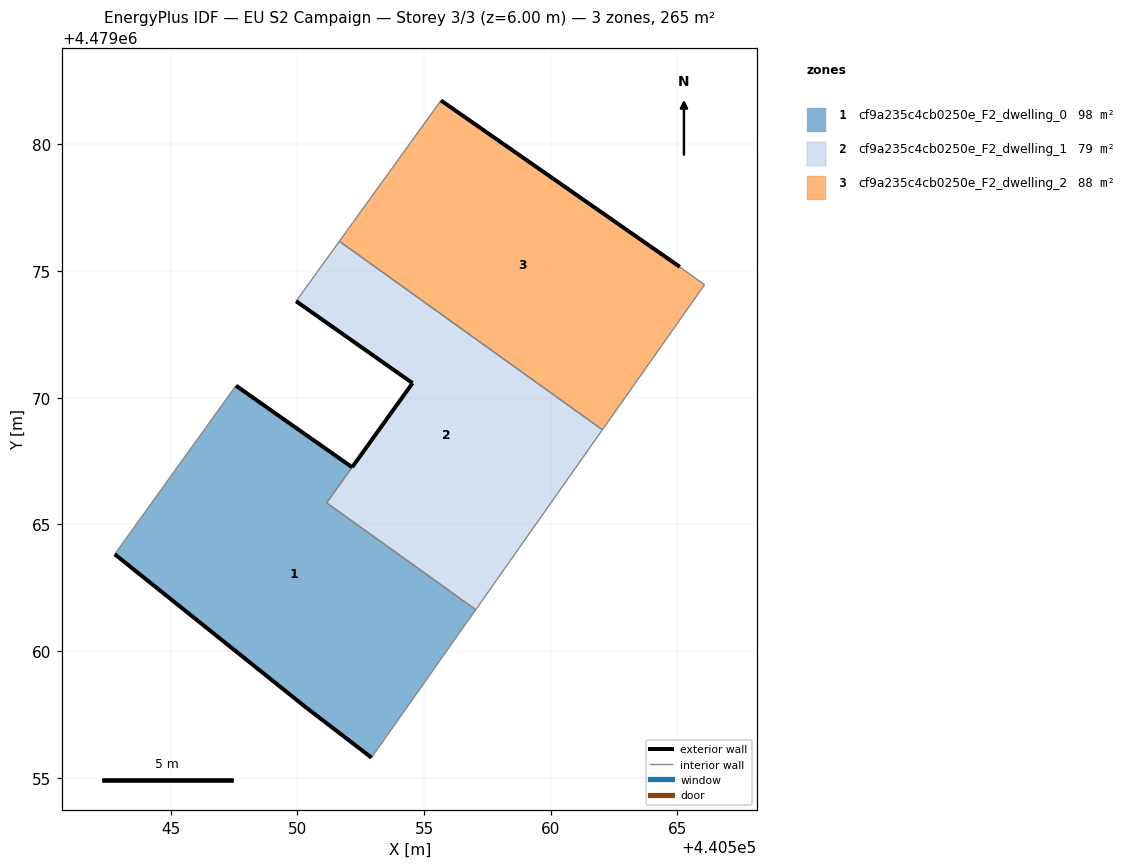
=== STOREY PLAN SPEC (per zone: floor XY polygon, exterior-wall plan segments, windows/doors) ===
zone 1: cf9a235c4cb0250e_F2_dwelling_0  (97.9 m²)
  floor: (440552.93, 4479055.79) (440557.04, 4479061.63) (440551.16, 4479065.85) (440552.16, 4479067.26) (440547.58, 4479070.48) (440542.79, 4479063.82) (440550.37, 4479057.75)
  exterior wall: (440552.93, 4479055.79) – (440550.37, 4479057.75)  [3.2 m]
  exterior wall: (440550.37, 4479057.75) – (440542.79, 4479063.82)  [9.7 m]
  exterior wall: (440547.58, 4479070.48) – (440552.16, 4479067.25)  [5.6 m]
  interior walls: 4
zone 2: cf9a235c4cb0250e_F2_dwelling_1  (78.8 m²)
  floor: (440557.04, 4479061.63) (440562.04, 4479068.74) (440551.66, 4479076.18) (440549.95, 4479073.81) (440554.55, 4479070.58) (440551.16, 4479065.85)
  exterior wall: (440554.55, 4479070.58) – (440549.95, 4479073.81)  [5.6 m]
  exterior wall: (440552.16, 4479067.26) – (440554.55, 4479070.58)  [4.1 m]
  interior walls: 5
zone 3: cf9a235c4cb0250e_F2_dwelling_2  (88.4 m²)
  floor: (440562.04, 4479068.74) (440566.07, 4479074.46) (440565.10, 4479075.17) (440555.67, 4479081.74) (440551.66, 4479076.18)
  exterior wall: (440555.67, 4479081.74) – (440565.10, 4479075.17)  [11.5 m]
  interior walls: 4

=== DERIVED (storey summary) ===
Building: EU S2 Campaign
Storey: 3 of 3  (floor level z = 6.00 m)
Storey gross floor area: 265.1 m²
Zones on this storey: 3
  - cf9a235c4cb0250e_F2_dwelling_0: floor 97.9 m²; exterior wall 18.5 m (55.6 m²); WWR 0.0%
  - cf9a235c4cb0250e_F2_dwelling_1: floor 78.8 m²; exterior wall 9.7 m (29.1 m²); WWR 0.0%
  - cf9a235c4cb0250e_F2_dwelling_2: floor 88.4 m²; exterior wall 11.5 m (34.5 m²); WWR 0.0%
Zone adjacency (shared interzone walls):
  - cf9a235c4cb0250e_F2_dwelling_0 ↔ cf9a235c4cb0250e_F2_dwelling_1
  - cf9a235c4cb0250e_F2_dwelling_1 ↔ cf9a235c4cb0250e_F2_dwelling_2